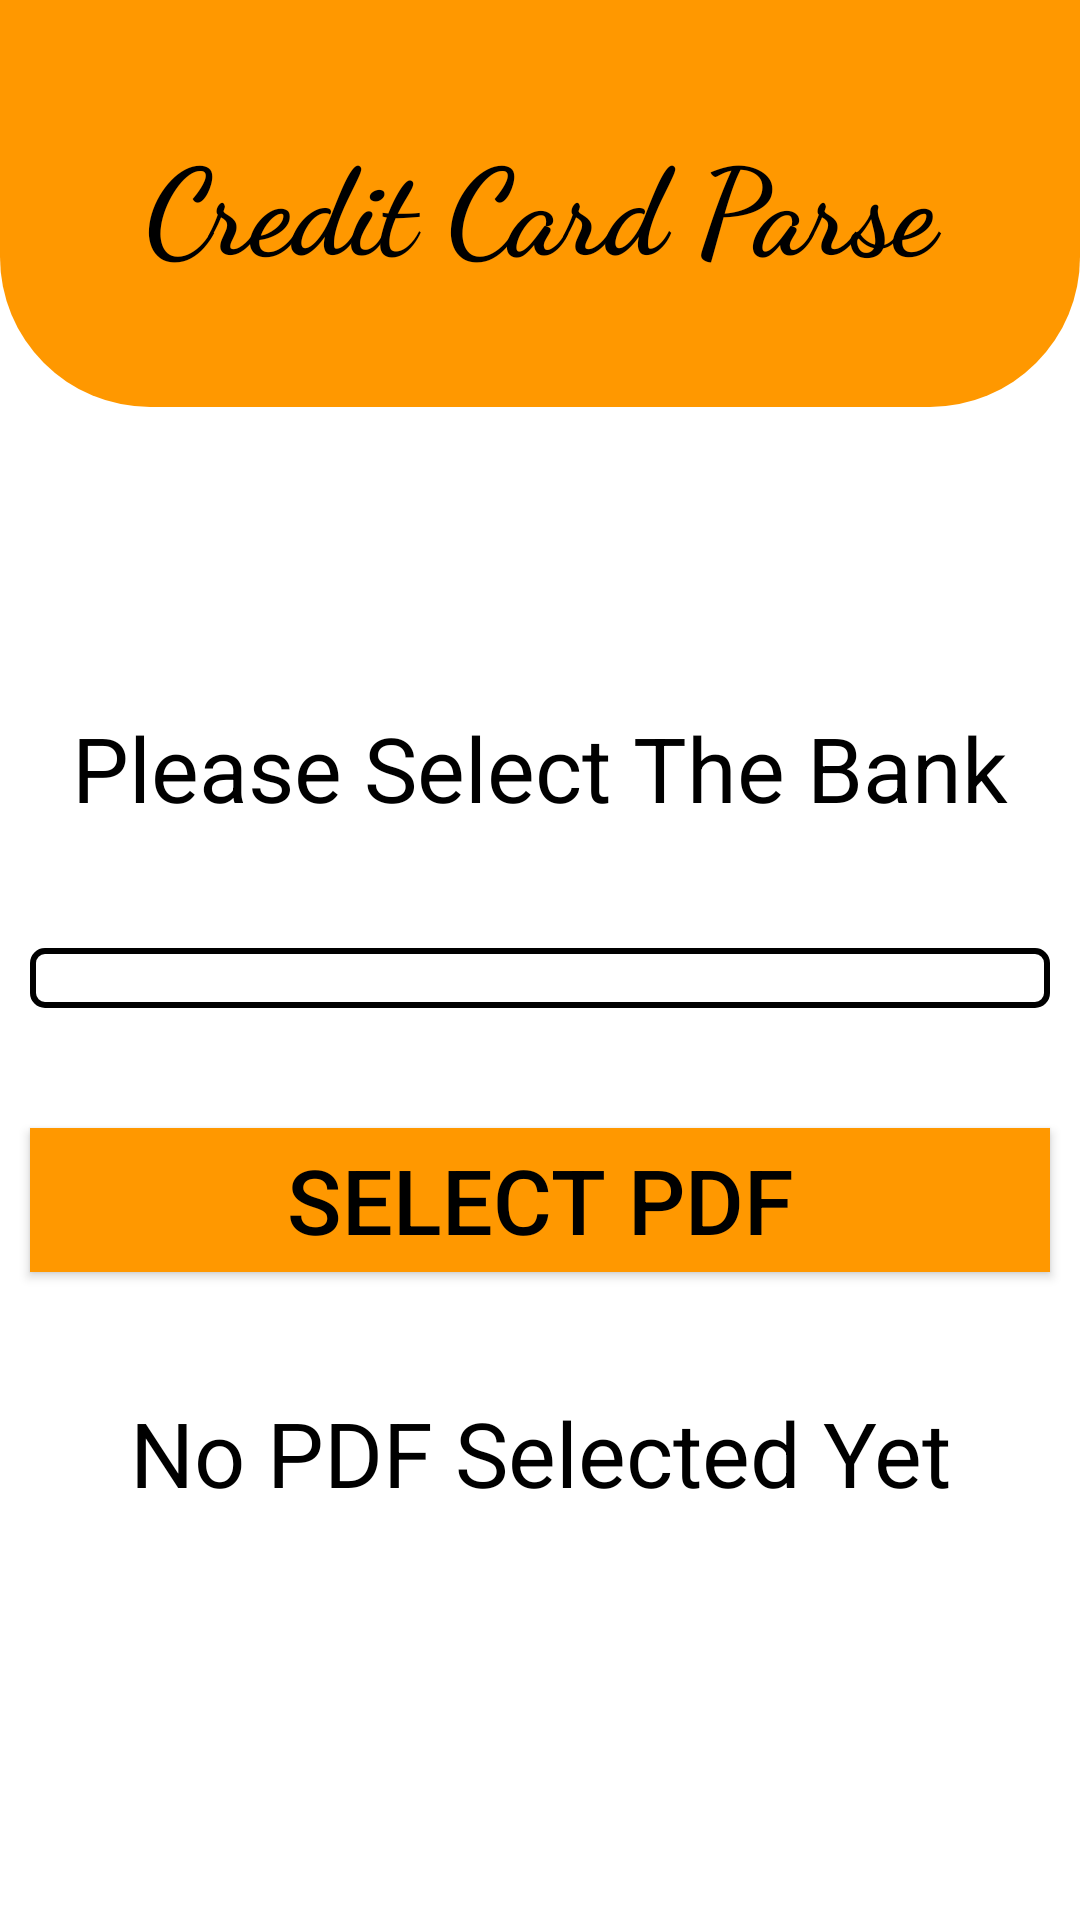

Here is an Android app screen rendered from its layout file. Give the layout XML and the strings, colors and styles it references.
<!-- AndroidManifest.xml: application theme Theme.CreditCardApp -->
<!-- res/layout/activity_main.xml -->
<?xml version="1.0" encoding="utf-8"?>
<LinearLayout xmlns:android="http://schemas.android.com/apk/res/android"
    xmlns:app="http://schemas.android.com/apk/res-auto"
    xmlns:tools="http://schemas.android.com/tools"
    android:id="@+id/main"
    android:layout_width="match_parent"
    android:layout_height="match_parent"
    android:orientation="vertical"
    android:background="@color/white"
    tools:context=".MainActivity">


    <TextView
        android:id="@+id/textView"
        android:layout_width="match_parent"
        android:layout_height="wrap_content"
        android:textSize="40sp"
        android:text="Credit Card Parse"
        android:textStyle="bold"
        android:fontFamily="cursive"
        android:padding="40dp"
        android:paddingLeft="25dp"
        android:paddingRight="25dp"
        android:background="@drawable/rounded_orange_bg"
        android:textColor="@color/black"
        android:textAlignment="center"/>

    <TextView
        android:id="@+id/tvCheck"
        android:layout_width="match_parent"
        android:layout_height="wrap_content"
        android:layout_marginTop="100dp"
        android:text="Please Select The Bank"
        android:textAlignment="center"
        android:textColor="@color/black"
        android:textSize="30sp" />

    <Spinner
        android:id="@+id/spinnerBank"
        android:layout_width="match_parent"
        android:layout_height="wrap_content"
        android:spinnerMode="dropdown"
        android:layout_marginTop="40dp"
        android:textColor="@color/black"
        android:layout_marginLeft="10dp"
        android:layout_marginRight="10dp"
        android:background="@drawable/black_border"
        android:prompt="@string/select_bank_prompt" />

    <Button
        android:id="@+id/btnSelectPDF"
        android:layout_width="match_parent"
        android:layout_height="wrap_content"
        android:layout_marginTop="40dp"
        android:textAlignment="center"
        android:textColor="@color/black"
        android:layout_marginLeft="10dp"
        android:layout_marginRight="10dp"
        android:background="@color/colorPrimary"
        android:textStyle="normal"
        android:text="Select PDF"
        android:textSize="30sp" />

    <TextView
        android:id="@+id/tvStatus"
        android:layout_width="match_parent"
        android:layout_height="wrap_content"
        android:layout_marginTop="40dp"
        android:textAlignment="center"
        android:textColor="@color/black"
        android:text="No PDF Selected Yet"
        android:textSize="30sp" />

</LinearLayout>
<!-- resources referenced by this layout -->
<resources>
  <color name="black">#FF000000</color>
  <color name="colorPrimary">#FF9800</color>
  <color name="white">#FFFFFFFF</color>
  <!-- drawable black_border (drawable) -->
  <?xml version="1.0" encoding="utf-8"?>
  <shape xmlns:android="http://schemas.android.com/apk/res/android">
      <solid android:color="#FFFFFF"/>
      <stroke android:width="2dp" android:color="#000000"/>
      <corners android:radius="4dp"/>
      <padding
          android:left="10dp"
          android:top="10dp"
          android:right="10dp"
          android:bottom="10dp"/>
  </shape>
  <!-- drawable rounded_orange_bg (drawable) -->
  <?xml version="1.0" encoding="utf-8"?>
  <selector xmlns:android="http://schemas.android.com/apk/res/android">
  
      <item>
          <shape android:shape="rectangle">
              <solid android:color="#FF9800" /> 
  
              
              <corners
                  android:bottomLeftRadius="50dp"
                  android:bottomRightRadius="50dp"
                  android:topLeftRadius="0dp"
                  android:topRightRadius="0dp" />
          </shape>
      </item>
  
  </selector>
  <string name="select_bank_prompt">Select Bank</string>
  <style name="Theme.CreditCardApp" parent="Base.Theme.CreditCardApp" />
  <style name="Base.Theme.CreditCardApp" parent="Theme.Material3.DayNight.NoActionBar">
          
          
          <item name="colorPrimary">@color/colorPrimary</item>
          <item name="colorPrimaryVariant">@color/colorPrimaryVariant</item>
          <item name="colorSecondary">@color/colorSecondary</item>
          <item name="android:windowBackground">@color/white</item>
      </style>
  <color name="colorPrimaryVariant">#F57C00</color>
  <color name="colorSecondary">#FFB74D</color>
</resources>
